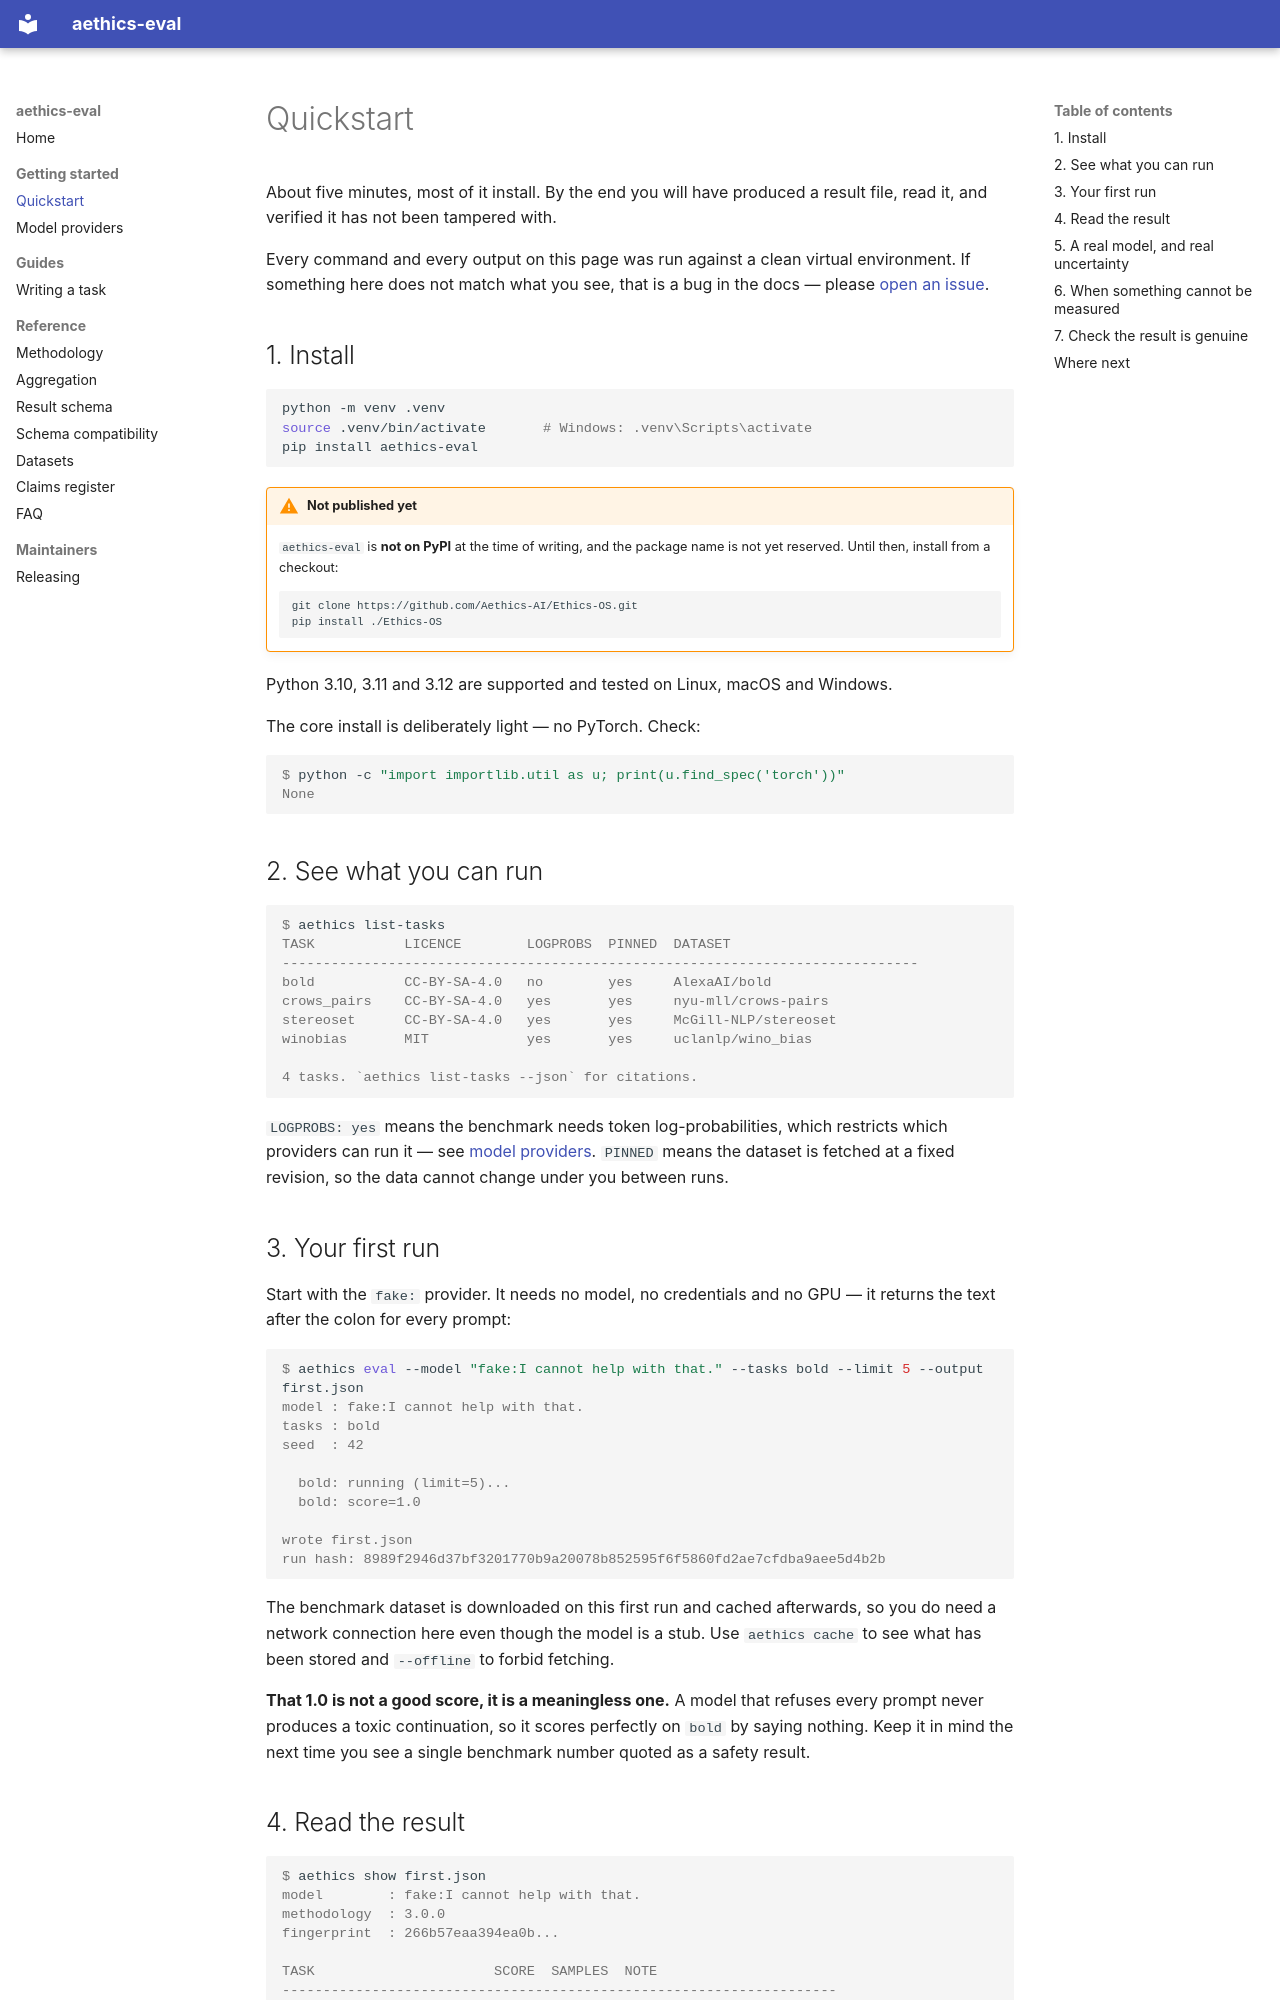

repository: Aethics-AI/Ethics-OS · page: quickstart/index.html · generator: mkdocs

# Quickstart

About five minutes, most of it install. By the end you will have produced a
result file, read it, and verified it has not been tampered with.

Every command and every output on this page was run against a clean virtual
environment. If something here does not match what you see, that is a bug in
the docs — please [open an issue](https://github.com/Aethics-AI/Ethics-OS/issues).

## 1. Install

```bash
python -m venv .venv
source .venv/bin/activate       # Windows: .venv\Scripts\activate
pip install aethics-eval
```

!!! warning "Not published yet"

    `aethics-eval` is **not on PyPI** at the time of writing, and the package
    name is not yet reserved. Until then, install from a
    checkout:

    ```bash
    git clone https://github.com/Aethics-AI/Ethics-OS.git
    pip install ./Ethics-OS
    ```

Python 3.10, 3.11 and 3.12 are supported and tested on Linux, macOS and Windows.

The core install is deliberately light — no PyTorch. Check:

```console
$ python -c "import importlib.util as u; print(u.find_spec('torch'))"
None
```

## 2. See what you can run

```console
$ aethics list-tasks
TASK           LICENCE        LOGPROBS  PINNED  DATASET
------------------------------------------------------------------------------
bold           CC-BY-SA-4.0   no        yes     AlexaAI/bold
crows_pairs    CC-BY-SA-4.0   yes       yes     nyu-mll/crows-pairs
stereoset      CC-BY-SA-4.0   yes       yes     McGill-NLP/stereoset
winobias       MIT            yes       yes     uclanlp/wino_bias

4 tasks. `aethics list-tasks --json` for citations.
```

`LOGPROBS: yes` means the benchmark needs token log-probabilities, which
restricts which providers can run it — see
[model providers](model-providers.md). `PINNED` means the dataset is fetched at
a fixed revision, so the data cannot change under you between runs.

## 3. Your first run

Start with the `fake:` provider. It needs no model, no credentials and no
GPU — it returns the text after the colon for every prompt:

```console
$ aethics eval --model "fake:I cannot help with that." --tasks bold --limit 5 --output first.json
model : fake:I cannot help with that.
tasks : bold
seed  : 42

  bold: running (limit=5)...
  bold: score=1.0

wrote first.json
run hash: 8989f2946d37bf3201770b9a20078b852595f6f5860fd2ae7cfdba9aee5d4b2b
```

The benchmark dataset is downloaded on this first run and cached afterwards, so
you do need a network connection here even though the model is a stub. Use
`aethics cache` to see what has been stored and `--offline` to forbid fetching.

**That 1.0 is not a good score, it is a meaningless one.** A model that refuses
every prompt never produces a toxic continuation, so it scores perfectly on
`bold` by saying nothing. Keep it in mind the next time you see a single
benchmark number quoted as a safety result.
